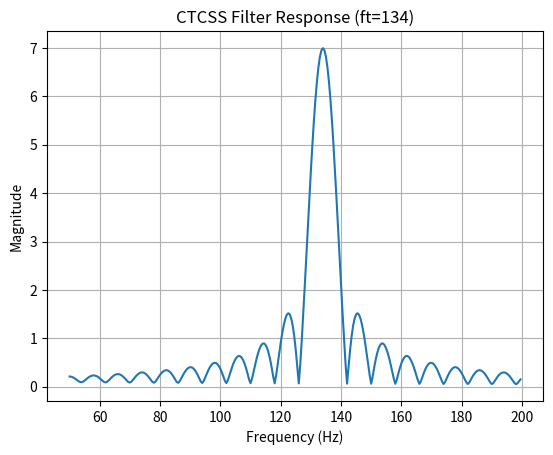

Write the Python code that produced this figure.
import numpy as np
import matplotlib.pyplot as plt
import math
from scipy.signal import lfilter, firwin

fs = 8000
pi = 3.1415926

def filt1(signal0, ft1):

    g_w = 2.0 * pi * ft1 / fs
    g_cw = math.cos(g_w)
    g_sw = math.sin(g_w)
    g_c = 2.0 * g_cw
    g_z1 = 0
    g_z2 = 0

    for i in range(0, len(signal0)):
        g_z0 = signal0[i] + g_c * g_z1 - g_z2
        g_z2 = g_z1
        g_z1 = g_z0

    g_i = g_cw * g_z1 - g_z2
    g_q = g_sw * g_z1
    g_mag = math.sqrt(g_i * g_i + g_q * g_q)
    return g_mag

# Simulate a signal being filtered
samples = 1000
t = np.linspace(0, samples, samples, endpoint=False)

ft0 = 134
a0 = 7
omega0 = 2.0 * pi * ft0 / fs
signal0 = a0 * np.sin(omega0 * t)

mean1 = 0  # Center of the distribution
# NOTE: If the mean of the noise is zero, RMS noise and 
# standard deviation are equivalent! 
stddev1 = 0.5 * 0.707 # Standard deviation (spread of the noise)#
# Generate Gaussian white noise
signal1 = np.random.normal(loc=mean1, scale=stddev1, size=len(t))
#signal2 = signal0 + signal1
signal2 = signal0

# Try a range of frequencies to see which match the best.
result = []
f0 = np.linspace(50, 200, 300, endpoint=False)
for f in f0:
    # Here the DFT bucket gets divided by samples/2
    re = filt1(signal2, f) / (samples / 2)
    #print(f, 20 * math.log10(re))
    #result.append(20 * math.log10(re))
    result.append(re)

fig, ax = plt.subplots()
ax.plot(f0, result)
#ax.plot(t, signal1, color='red')
ax.set_title('CTCSS Filter Response (ft=' + str(ft0) + ')')
ax.set_xlabel('Frequency (Hz)')
ax.set_ylabel('Magnitude')
ax.grid(True)
plt.show()
